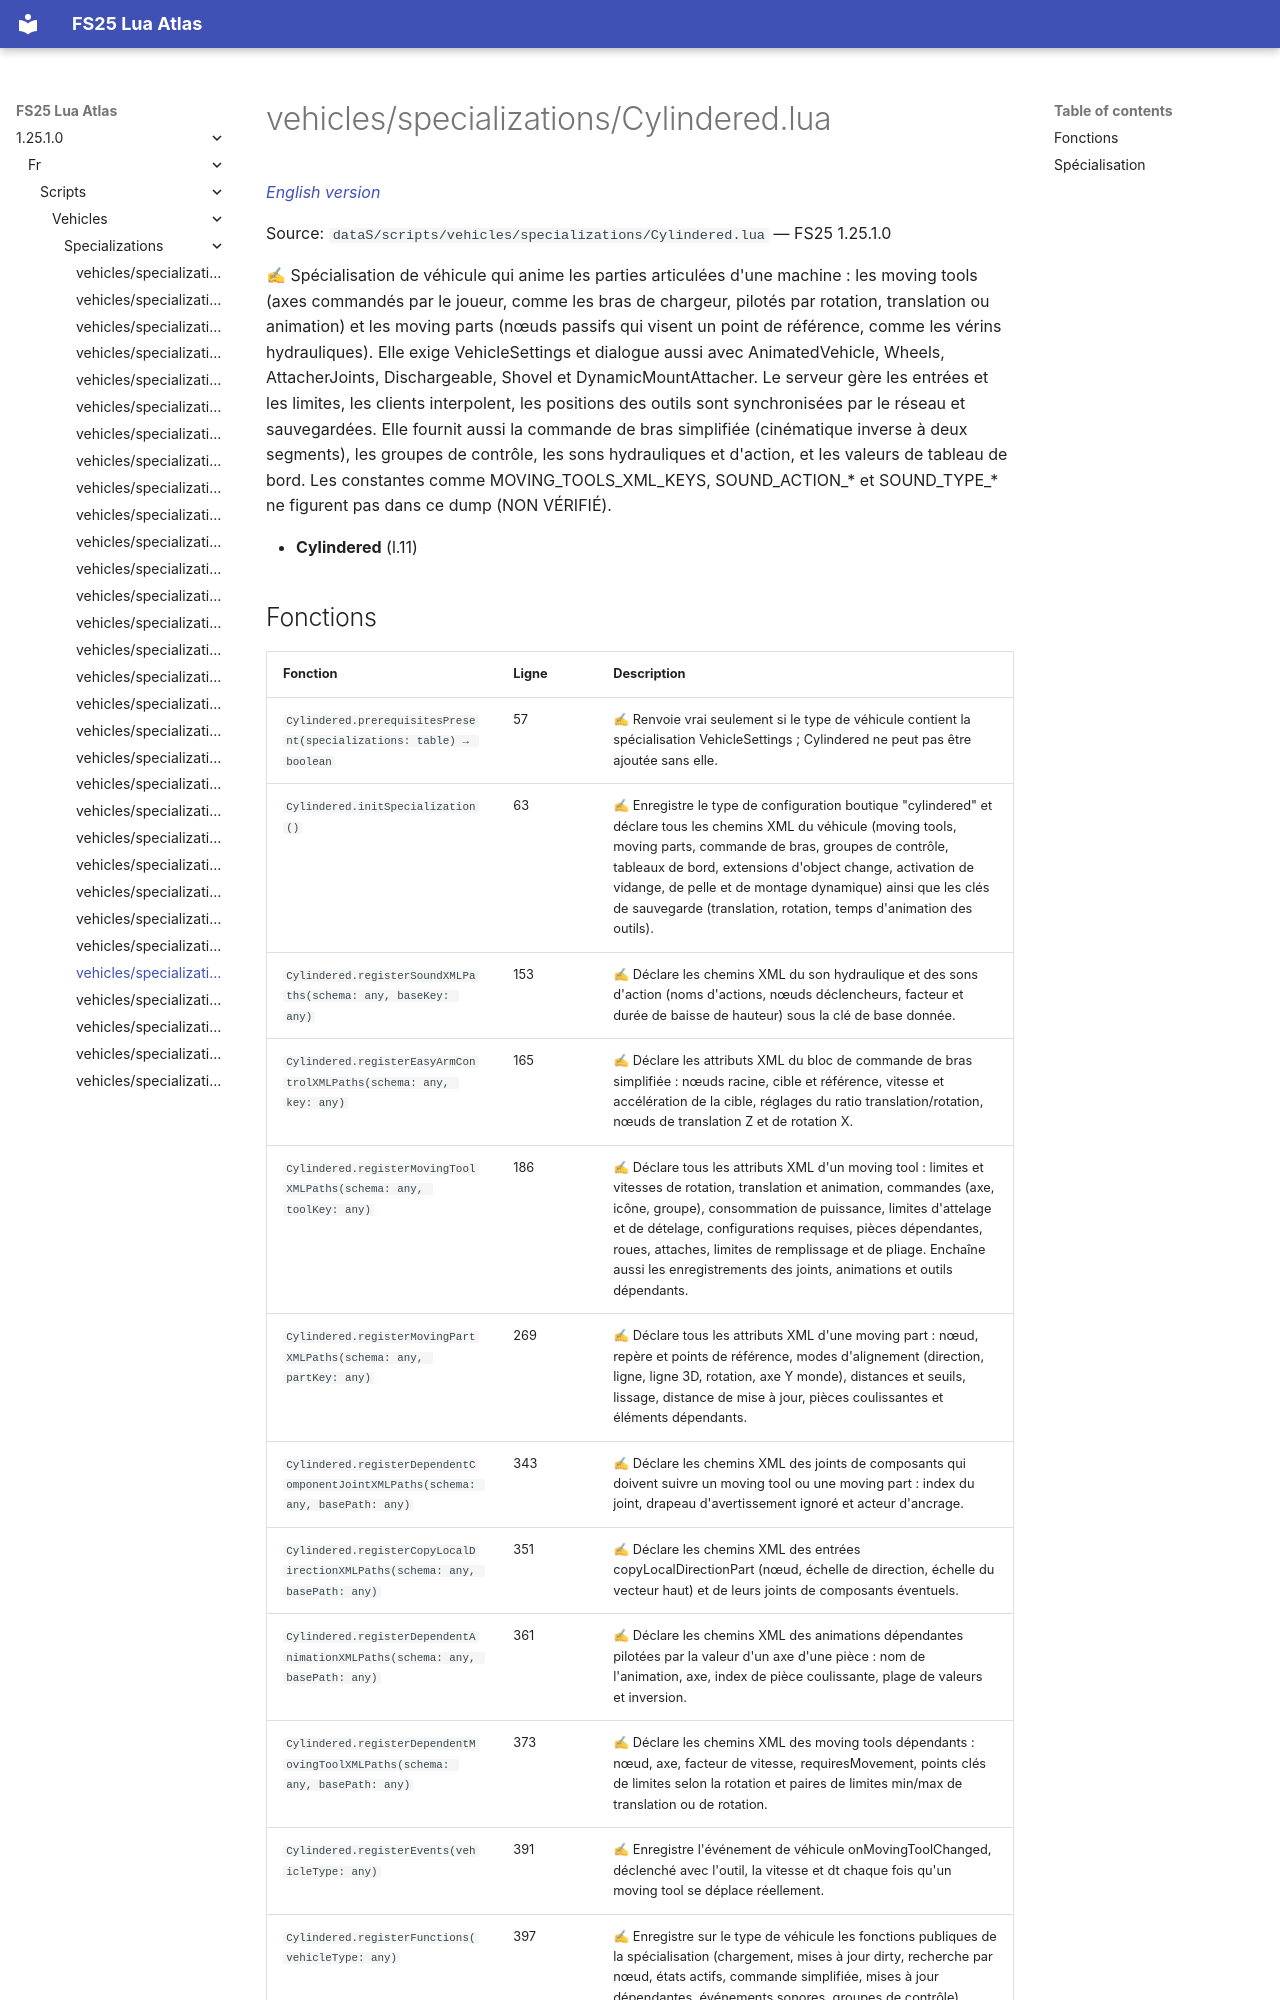

repository: Tim0219800/fs25-lua-atlas · page: 1.25.1.0/fr/scripts/vehicles/specializations/Cylindered.html · generator: mkdocs

# vehicles/specializations/Cylindered.lua

*[English version](../../../../scripts/vehicles/specializations/Cylindered.md)*

Source: `dataS/scripts/vehicles/specializations/Cylindered.lua` — FS25 1.25.1.0

✍ Spécialisation de véhicule qui anime les parties articulées d'une machine : les moving tools (axes commandés par le joueur, comme les bras de chargeur, pilotés par rotation, translation ou animation) et les moving parts (nœuds passifs qui visent un point de référence, comme les vérins hydrauliques). Elle exige VehicleSettings et dialogue aussi avec AnimatedVehicle, Wheels, AttacherJoints, Dischargeable, Shovel et DynamicMountAttacher. Le serveur gère les entrées et les limites, les clients interpolent, les positions des outils sont synchronisées par le réseau et sauvegardées. Elle fournit aussi la commande de bras simplifiée (cinématique inverse à deux segments), les groupes de contrôle, les sons hydrauliques et d'action, et les valeurs de tableau de bord. Les constantes comme MOVING_TOOLS_XML_KEYS, SOUND_ACTION_* et SOUND_TYPE_* ne figurent pas dans ce dump (NON VÉRIFIÉ).

- **Cylindered** (l.11)
